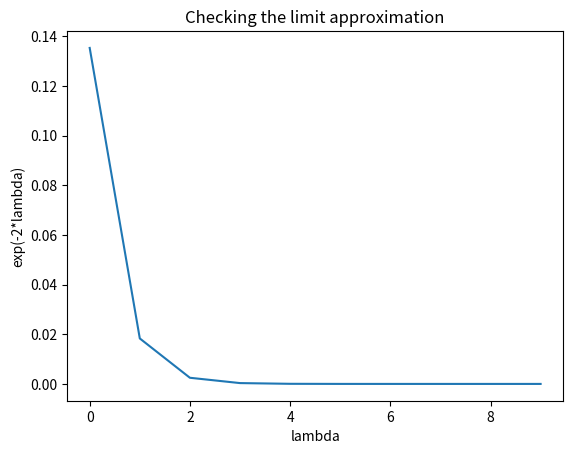

Python code for this plot:
import numpy as np
import matplotlib.pyplot as plt


#plotting the function with different limit values to see which limit to choose,
# we know that e^(-2*lam) = 0 for a good estimate lam  
def function(lam):
    return np.exp(-2*lam)

lam = np.linspace(1, 10, 10)
print(lam)

y = function(lam)

plt.plot(y)
plt.title('Checking the limit approximation')
plt.xlabel('lambda')
plt.ylabel('exp(-2*lambda)')
plt.show()